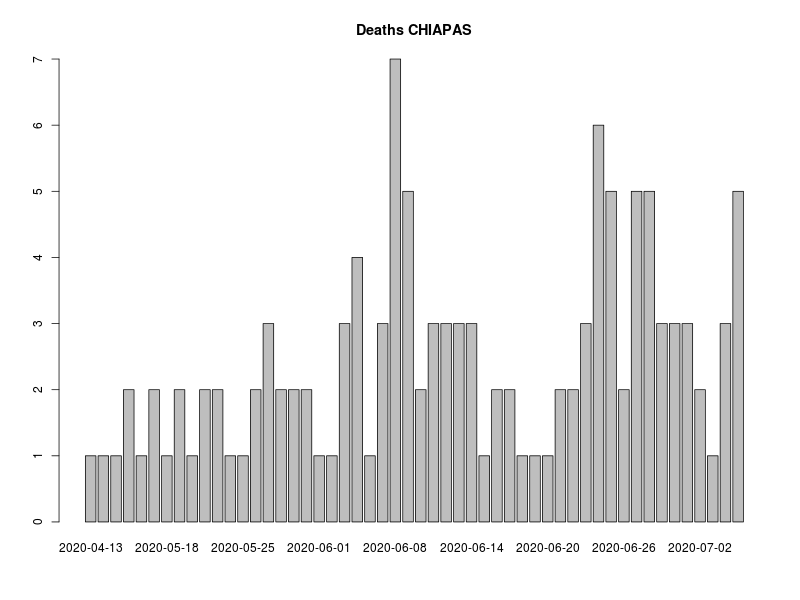

The file beside this chart, header and first rows:
, FECHA_DEF, RESULTADO, RESULTADO_ACUM, RESULTADO7D, RESULTADO_ACUM7D
1, 2020-04-13, 1, 1, 0, 0
2, 2020-05-02, 1, 2, 0, 0
3, 2020-05-11, 1, 3, 0, 0
4, 2020-05-12, 2, 5, 0, 0
5, 2020-05-14, 1, 6, 0, 0
6, 2020-05-17, 2, 8, 0, 0
7, 2020-05-18, 1, 9, 0, 0
8, 2020-05-19, 2, 11, 1.571, 6.429
9, 2020-05-20, 1, 12, 1.571, 8
10, 2020-05-22, 2, 14, 1.714, 9.714
11, 2020-05-23, 2, 16, 1.857, 11.57
12, 2020-05-24, 1, 17, 1.714, 13.29
13, 2020-05-25, 1, 18, 1.714, 15
14, 2020-05-27, 2, 20, 1.714, 16.71
15, 2020-05-28, 3, 23, 2, 18.71
16, 2020-05-29, 2, 25, 2, 20.71
17, 2020-05-30, 2, 27, 2.143, 22.86
18, 2020-05-31, 2, 29, 2.143, 25
19, 2020-06-01, 1, 30, 2, 27
20, 2020-06-02, 1, 31, 2, 29
21, 2020-06-03, 3, 34, 2.286, 31.29
22, 2020-06-04, 4, 38, 2.571, 33.86
23, 2020-06-05, 1, 39, 2.286, 36.14
24, 2020-06-07, 3, 42, 2.429, 38.57
25, 2020-06-08, 7, 49, 3.143, 41.71
26, 2020-06-09, 5, 54, 3.571, 45.29
27, 2020-06-10, 2, 56, 3.714, 49
28, 2020-06-11, 3, 59, 4, 53
29, 2020-06-12, 3, 62, 4, 57
30, 2020-06-13, 3, 65, 3.857, 60.86
31, 2020-06-14, 3, 68, 4.143, 65
32, 2020-06-15, 1, 69, 3.857, 68.86
33, 2020-06-16, 2, 71, 3.143, 72
34, 2020-06-17, 2, 73, 2.714, 74.71
35, 2020-06-18, 1, 74, 2.571, 77.29
36, 2020-06-19, 1, 75, 2.286, 79.57
37, 2020-06-20, 1, 76, 2, 81.57
38, 2020-06-21, 2, 78, 1.857, 83.43
39, 2020-06-22, 2, 80, 1.714, 85.14
40, 2020-06-23, 3, 83, 2, 87.14
41, 2020-06-24, 6, 89, 2.571, 89.71
42, 2020-06-25, 5, 94, 3, 92.71
43, 2020-06-26, 2, 96, 3.143, 95.86
44, 2020-06-27, 5, 101, 3.714, 99.57
45, 2020-06-28, 5, 106, 4.286, 103.9
46, 2020-06-29, 3, 109, 4.429, 108.3
47, 2020-06-30, 3, 112, 4.571, 112.9
48, 2020-07-01, 3, 115, 4.571, 117.4
49, 2020-07-02, 2, 117, 4, 121.4
50, 2020-07-03, 1, 118, 3.429, 124.9
51, 2020-07-04, 3, 121, 3.571, 128.4
52, 2020-07-05, 5, 126, 3.571, 132
53, 2020-07-06, 2, 128, 3.143, 135.1
54, 2020-07-07, 2, 130, 3, 138.1
55, 2020-07-08, 2, 132, 2.857, 141
56, 2020-07-09, 1, 133, 2.571, 143.6
57, 2020-07-10, 4, 137, 2.857, 146.4
58, 2020-07-11, 1, 138, 2.857, 149.3
59, 9999-99-99, 772, 910, 112.7, 262
